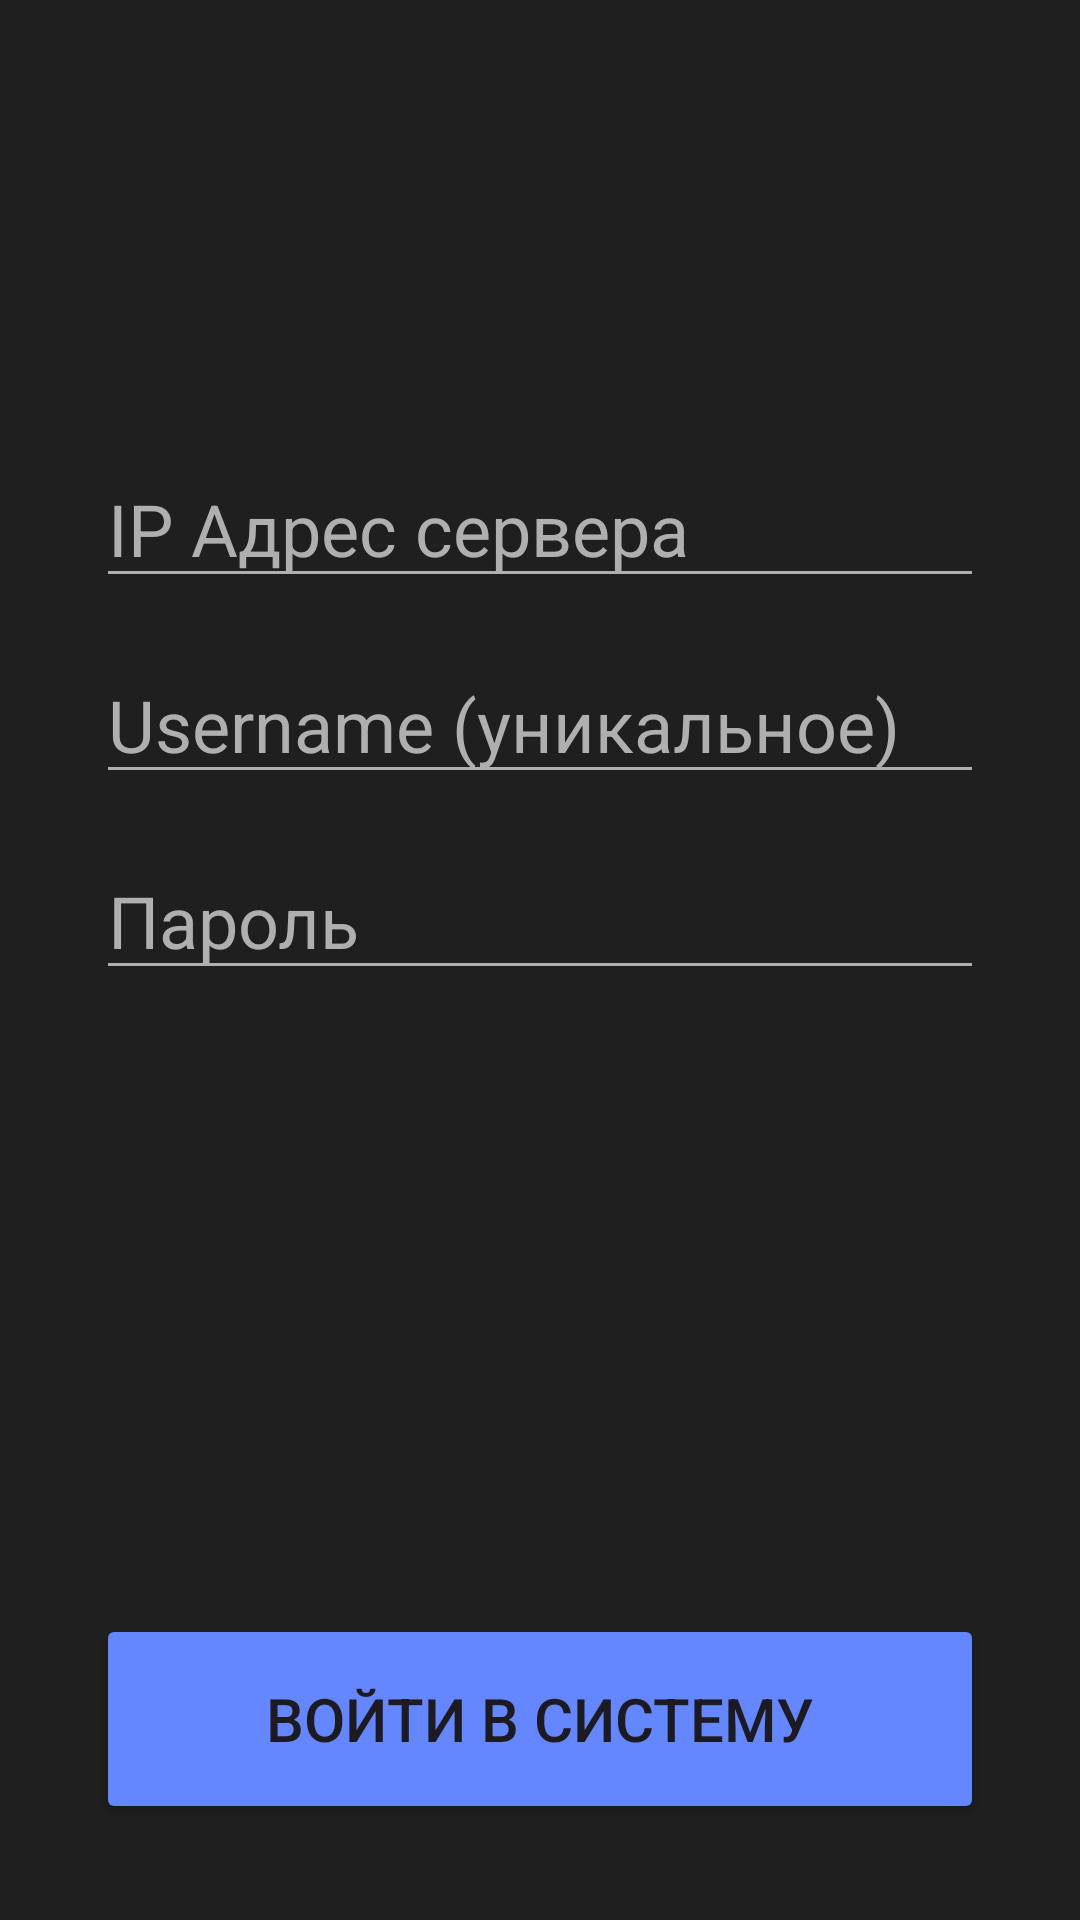

The Android layout XML behind this screen, and the referenced resources:
<!-- AndroidManifest.xml: application theme Theme.LearnTogether -->
<!-- res/layout/activity_login.xml -->
<?xml version="1.0" encoding="utf-8"?>
<androidx.constraintlayout.widget.ConstraintLayout xmlns:android="http://schemas.android.com/apk/res/android"
    xmlns:app="http://schemas.android.com/apk/res-auto"
    xmlns:tools="http://schemas.android.com/tools"
    android:layout_width="match_parent"
    android:layout_height="match_parent"
    android:background="@color/black2">

    <Button
        android:id="@+id/btnEnter"
        android:layout_width="0dp"
        android:layout_height="70sp"
        android:layout_marginBottom="32dp"
        android:backgroundTint="@color/blue"
        android:text="@string/enter_to_system"
        android:textSize="20sp"
        app:layout_constraintBottom_toBottomOf="parent"
        app:layout_constraintEnd_toEndOf="@+id/etPassword"
        app:layout_constraintStart_toStartOf="@+id/etPassword" />

    <EditText
        android:id="@+id/etUsername"
        android:layout_width="0dp"
        android:layout_height="wrap_content"
        android:layout_marginStart="32dp"
        android:layout_marginTop="16dp"
        android:layout_marginEnd="32dp"
        android:backgroundTint="@color/gray"
        android:ems="10"
        android:hint="@string/username"
        android:inputType="textPersonName"
        android:shadowColor="@color/gray"
        android:textColor="@color/white"
        android:textColorHint="@color/gray"
        android:textSize="24sp"
        app:layout_constraintEnd_toEndOf="parent"
        app:layout_constraintHorizontal_bias="0.0"
        app:layout_constraintStart_toStartOf="parent"
        app:layout_constraintTop_toBottomOf="@+id/etIPServer" />

    <EditText
        android:id="@+id/etIPServer"
        android:layout_width="0dp"
        android:layout_height="wrap_content"
        android:layout_marginStart="32dp"
        android:layout_marginTop="150dp"
        android:layout_marginEnd="32dp"
        android:backgroundTint="@color/gray"
        android:ems="10"
        android:hint="@string/ip_server"
        android:inputType="textPersonName"
        android:shadowColor="@color/gray"
        android:textColor="@color/white"
        android:textColorHint="@color/gray"
        android:textSize="24sp"
        app:layout_constraintEnd_toEndOf="parent"
        app:layout_constraintHorizontal_bias="0.0"
        app:layout_constraintStart_toStartOf="parent"
        app:layout_constraintTop_toTopOf="parent" />

    <EditText
        android:id="@+id/etPassword"
        android:layout_width="0dp"
        android:layout_height="wrap_content"
        android:layout_marginStart="32dp"
        android:layout_marginTop="16dp"
        android:layout_marginEnd="32dp"
        android:backgroundTint="@color/gray"
        android:ems="10"
        android:hint="@string/password"
        android:inputType="textPassword"
        android:shadowColor="@color/gray"
        android:textColor="@color/white"
        android:textColorHint="@color/gray"
        android:textSize="24sp"
        app:layout_constraintEnd_toEndOf="parent"
        app:layout_constraintHorizontal_bias="0.0"
        app:layout_constraintStart_toStartOf="parent"
        app:layout_constraintTop_toBottomOf="@+id/etUsername" />

</androidx.constraintlayout.widget.ConstraintLayout>
<!-- resources referenced by this layout -->
<resources>
  <color name="black2">#1F1F1F</color>
  <color name="blue">#6486FF</color>
  <color name="gray">#AFAFAF</color>
  <color name="white">#FFFFFFFF</color>
  <string name="enter_to_system">Войти в систему</string>
  <string name="ip_server">IP Адрес сервера</string>
  <string name="password">Пароль</string>
  <string name="username">Username (уникальное)</string>
  <style name="Theme.LearnTogether" parent="Base.Theme.LearnTogether" />
  <style name="Base.Theme.LearnTogether" parent="Theme.Material3.DayNight.NoActionBar">
          
          
      </style>
</resources>
